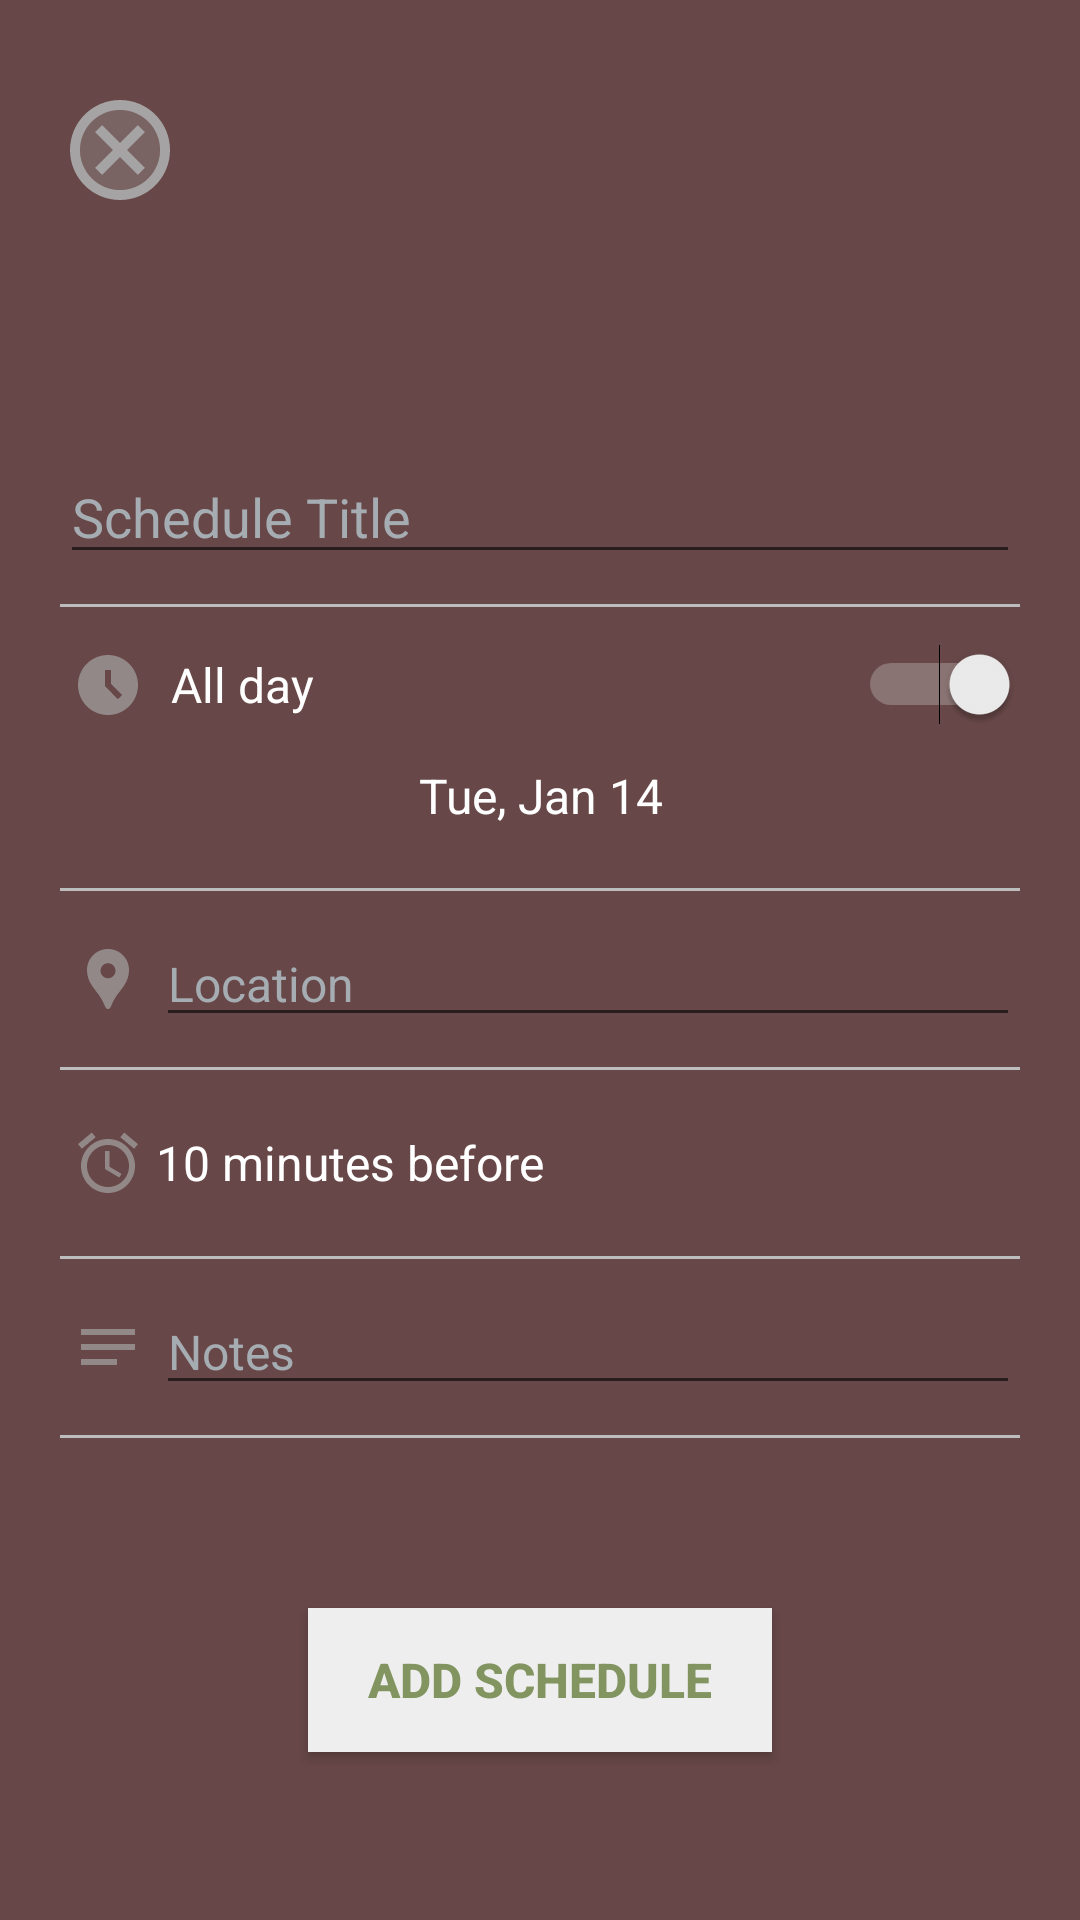

Here is an Android app screen rendered from its layout file. Give the layout XML and the strings, colors and styles it references.
<!-- AndroidManifest.xml: application theme Theme.CircleLink -->
<!-- res/layout/activity_create_schedule.xml -->
<?xml version="1.0" encoding="utf-8"?>
<LinearLayout xmlns:android="http://schemas.android.com/apk/res/android"
    xmlns:tools="http://schemas.android.com/tools"
    android:id="@+id/main"
    android:layout_width="match_parent"
    android:layout_height="match_parent"
    android:paddingStart="20dp"
    android:paddingEnd="20dp"
    android:orientation="vertical"
    android:background="@color/brown"
    tools:context=".CreateScheduleActivity">

    <ImageButton
        android:layout_width="wrap_content"
        android:layout_height="wrap_content"
        android:layout_marginTop="30dp"
        android:background="@null"
        android:src="@drawable/twotone_cancel_24"
        android:onClick="cancelAction"/>

    <EditText
        android:id="@+id/scheduleNameET"
        android:layout_width="wrap_content"
        android:layout_height="wrap_content"
        android:layout_marginTop="80dp"
        android:layout_gravity="center"
        android:ems="20"
        android:hint="Schedule Title"
        android:inputType="text"
        android:textColor="@color/white"
        android:textColorHint="@color/material_dynamic_neutral_variant70"
        android:textSize="18sp" />

    <View
        android:layout_width="match_parent"
        android:layout_height="1dp"
        android:layout_marginTop="10dp"
        android:background="#BDBDBD" />

    <LinearLayout
        android:layout_width="match_parent"
        android:layout_height="wrap_content"
        android:layout_marginTop="10dp"
        android:gravity="center_vertical"
        android:orientation="horizontal">

        <ImageView
            android:id="@+id/timeIcon"
            android:layout_width="wrap_content"
            android:layout_height="wrap_content"
            android:src="@drawable/baseline_access_time_filled_24"
            android:contentDescription="Time Icon"
            android:padding="4dp" />

        <TextView
            android:layout_width="wrap_content"
            android:layout_height="wrap_content"
            android:layout_marginStart="5dp"
            android:textSize="16sp"
            android:textColor="@color/white"
            android:text="All day" />

        <Switch
            android:id="@+id/allDaySwitch"
            android:layout_width="wrap_content"
            android:layout_height="wrap_content"
            android:thumbTint="@color/light_gray"
            android:trackTint="@color/light_gray"
            android:layout_weight="1"
            android:checked="true" />

    </LinearLayout>

    <TextView
        android:id="@+id/scheduleDateTV"
        android:layout_width="match_parent"
        android:layout_height="wrap_content"
        android:layout_marginTop="10dp"
        android:gravity="center_horizontal"
        android:textSize="16sp"
        android:textColor="@color/white"
        android:text="Tue, Jan 14" />

    <LinearLayout
        android:id="@+id/scheduleTimeView"
        android:layout_width="match_parent"
        android:layout_height="wrap_content"
        android:layout_marginTop="10dp"
        android:orientation="horizontal"
        android:gravity="center_vertical"
        android:visibility="gone">

        <TextView
            android:id="@+id/scheduleStartTime"
            android:layout_width="wrap_content"
            android:layout_height="wrap_content"
            android:layout_weight="3"
            android:gravity="center"
            android:textSize="16sp"
            android:textColor="@color/white"
            android:clickable="true"
            android:focusable="true"
            android:text="08:00" />

        <ImageView
            android:layout_width="wrap_content"
            android:layout_height="wrap_content"
            android:layout_weight="1"
            android:src="@drawable/outline_arrow_right_alt_24" />

        <TextView
            android:id="@+id/scheduleEndTime"
            android:layout_width="wrap_content"
            android:layout_height="wrap_content"
            android:layout_weight="3"
            android:gravity="center"
            android:textSize="16sp"
            android:textColor="@color/white"
            android:clickable="true"
            android:focusable="true"
            android:text="08:00" />

    </LinearLayout>

    <View
        android:layout_width="match_parent"
        android:layout_height="1dp"
        android:layout_marginTop="20dp"
        android:background="#BDBDBD" />

    <LinearLayout
        android:layout_width="match_parent"
        android:layout_height="wrap_content"
        android:layout_marginTop="10dp"
        android:gravity="center_vertical"
        android:orientation="horizontal">

        <ImageView
            android:layout_width="wrap_content"
            android:layout_height="wrap_content"
            android:src="@drawable/baseline_location_pin_24"
            android:contentDescription="Location Icon"
            android:padding="4dp" />

        <EditText
            android:id="@+id/scheduleLocationET"
            android:layout_width="match_parent"
            android:layout_height="wrap_content"
            android:hint="Location"
            android:textColorHint="@color/material_dynamic_neutral_variant70"
            android:textSize="16sp"
            android:textColor="@color/white"/>

    </LinearLayout>

    <View
        android:layout_width="match_parent"
        android:layout_height="1dp"
        android:layout_marginTop="10dp"
        android:background="#BDBDBD" />

    <LinearLayout
        android:layout_width="match_parent"
        android:layout_height="wrap_content"
        android:layout_marginTop="10dp"
        android:paddingTop="5dp"
        android:paddingBottom="5dp"
        android:gravity="center_vertical"
        android:orientation="horizontal">

        <ImageView
            android:layout_width="wrap_content"
            android:layout_height="wrap_content"
            android:src="@drawable/baseline_alarm_24"
            android:contentDescription="Alarm Icon"
            android:padding="4dp" />

        <TextView
            android:id="@+id/timeAlarmTV"
            android:layout_width="wrap_content"
            android:layout_height="wrap_content"
            android:text="10 minutes before"
            android:textSize="16sp"
            android:textColor="@color/white"/>

    </LinearLayout>

    <View
        android:layout_width="match_parent"
        android:layout_height="1dp"
        android:layout_marginTop="10dp"
        android:background="#BDBDBD" />

    <LinearLayout
        android:layout_width="match_parent"
        android:layout_height="wrap_content"
        android:layout_marginTop="10dp"
        android:gravity="center_vertical"
        android:orientation="horizontal">

        <ImageView
            android:layout_width="wrap_content"
            android:layout_height="wrap_content"
            android:src="@drawable/baseline_notes_24"
            android:contentDescription="Notes Icon"
            android:padding="4dp" />

        <EditText
            android:id="@+id/scheduleNotesET"
            android:layout_width="match_parent"
            android:layout_height="wrap_content"
            android:hint="Notes"
            android:textSize="16sp"
            android:textColorHint="@color/material_dynamic_neutral_variant70"
            android:textColor="@color/white"/>

    </LinearLayout>

    <View
        android:layout_width="match_parent"
        android:layout_height="1dp"
        android:layout_marginTop="10dp"
        android:background="#BDBDBD" />

    <TextView
        android:id="@+id/conditionMessage"
        android:layout_width="match_parent"
        android:layout_height="wrap_content"
        android:gravity="center"
        android:layout_marginTop="5dp"
        android:textSize="16sp"
        android:textColor="@color/red"
        android:text="'Schedule Title' cannot be empty."
        android:visibility="invisible" />


    <Button
        android:layout_marginTop="30dp"
        android:layout_width="wrap_content"
        android:layout_height="wrap_content"
        android:layout_gravity="center"
        android:paddingStart="20dp"
        android:paddingEnd="20dp"
        android:text="Add Schedule"
        android:textColor="@color/green_moss"
        android:background="@color/light_gray"
        android:textStyle="bold"
        android:textSize="16sp"
        android:onClick="saveScheduleAction"/>

</LinearLayout>
<!-- resources referenced by this layout -->
<resources>
  <color name="brown">#674747</color>
  <color name="green_moss">#829460</color>
  <color name="light_gray">#EEEEEE</color>
  <color name="red">#F96666</color>
  <color name="white">#FFFFFFFF</color>
  <!-- drawable baseline_access_time_filled_24 (drawable) -->
  <vector xmlns:android="http://schemas.android.com/apk/res/android" android:height="24dp" android:tint="#928888" android:viewportHeight="24" android:viewportWidth="24" android:width="24dp">
        
      <path android:fillColor="@android:color/white" android:pathData="M11.99,2C6.47,2 2,6.48 2,12s4.47,10 9.99,10C17.52,22 22,17.52 22,12S17.52,2 11.99,2zM15.29,16.71L11,12.41V7h2v4.59l3.71,3.71L15.29,16.71z"/>
      
  </vector>
  <!-- drawable baseline_alarm_24 (drawable) -->
  <vector xmlns:android="http://schemas.android.com/apk/res/android" android:height="24dp" android:tint="#928888" android:viewportHeight="24" android:viewportWidth="24" android:width="24dp">
        
      <path android:fillColor="@android:color/white" android:pathData="M22,5.72l-4.6,-3.86 -1.29,1.53 4.6,3.86L22,5.72zM7.88,3.39L6.6,1.86 2,5.71l1.29,1.53 4.59,-3.85zM12.5,8L11,8v6l4.75,2.85 0.75,-1.23 -4,-2.37L12.5,8zM12,4c-4.97,0 -9,4.03 -9,9s4.02,9 9,9c4.97,0 9,-4.03 9,-9s-4.03,-9 -9,-9zM12,20c-3.87,0 -7,-3.13 -7,-7s3.13,-7 7,-7 7,3.13 7,7 -3.13,7 -7,7z"/>
      
  </vector>
  <!-- drawable baseline_location_pin_24 (drawable) -->
  <vector xmlns:android="http://schemas.android.com/apk/res/android" android:height="24dp" android:tint="#928888" android:viewportHeight="24" android:viewportWidth="24" android:width="24dp">
        
      <path android:fillColor="@android:color/white" android:pathData="M12,2L12,2C8.13,2 5,5.13 5,9c0,1.74 0.5,3.37 1.41,4.84c0.95,1.54 2.2,2.86 3.16,4.4c0.47,0.75 0.81,1.45 1.17,2.26C11,21.05 11.21,22 12,22h0c0.79,0 1,-0.95 1.25,-1.5c0.37,-0.81 0.7,-1.51 1.17,-2.26c0.96,-1.53 2.21,-2.85 3.16,-4.4C18.5,12.37 19,10.74 19,9C19,5.13 15.87,2 12,2zM12,11.75c-1.38,0 -2.5,-1.12 -2.5,-2.5s1.12,-2.5 2.5,-2.5s2.5,1.12 2.5,2.5S13.38,11.75 12,11.75z"/>
      
  </vector>
  <!-- drawable baseline_notes_24 (drawable) -->
  <vector xmlns:android="http://schemas.android.com/apk/res/android" android:autoMirrored="true" android:height="24dp" android:tint="#928888" android:viewportHeight="24" android:viewportWidth="24" android:width="24dp">
        
      <path android:fillColor="@android:color/white" android:pathData="M3,18h12v-2L3,16v2zM3,6v2h18L21,6L3,6zM3,13h18v-2L3,11v2z"/>
      
  </vector>
  <!-- drawable outline_arrow_right_alt_24 (drawable) -->
  <vector xmlns:android="http://schemas.android.com/apk/res/android" android:alpha="0.6" android:autoMirrored="true" android:height="24dp" android:tint="#928888" android:viewportHeight="960" android:viewportWidth="960" android:width="24dp">
        
      <path android:fillColor="@android:color/white" android:pathData="M560,720L504,662L646,520L160,520L160,440L646,440L504,298L560,240L800,480L560,720Z"/>
      
  </vector>
  <style name="Theme.CircleLink" parent="Theme.MaterialComponents.DayNight.NoActionBar">
          
          <item name="colorPrimary">@color/purple_500</item>
          <item name="colorPrimaryVariant">@color/purple_700</item>
          <item name="colorOnPrimary">@color/white</item>
          
          <item name="colorSecondary">@color/teal_200</item>
          <item name="colorSecondaryVariant">@color/teal_700</item>
          <item name="colorOnSecondary">@color/black</item>
          
          <item name="android:statusBarColor">?attr/colorPrimaryVariant</item>
          
      </style>
  <color name="purple_500">#FF6200EE</color>
  <color name="purple_700">#FF3700B3</color>
  <color name="teal_200">#FF03DAC5</color>
  <color name="teal_700">#FF018786</color>
  <color name="black">#FF000000</color>
</resources>
